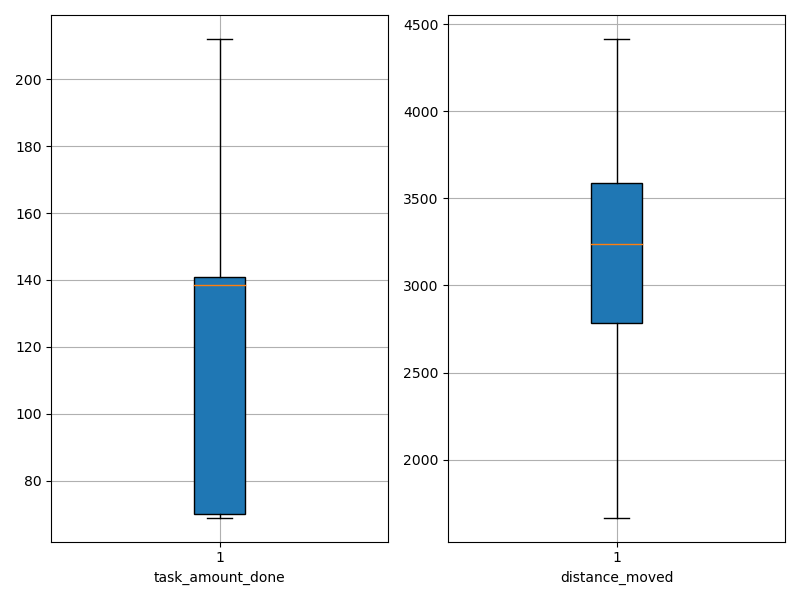

Data behind this chart, as committed beside it:
agent_id, task_amount_done, distance_moved
0, 212.0, 2863
1, 211.0, 3619
2, 70.0, 2048
3, 69.0, 1667
4, 69.0, 3233
5, 70.0, 2132
6, 138.0, 3468
7, 69.0, 3485
8, 141.0, 3018
9, 141.0, 3065
10, 70.0, 2003
11, 69.0, 3056
12, 70.0, 3662
13, 141.0, 4414
14, 140.0, 3284
15, 140.0, 2963
16, 71.0, 3345
17, 137.0, 2961
18, 141.0, 3245
19, 140.0, 4032
20, 70.0, 1882
21, 142.0, 3292
22, 141.0, 4183
23, 139.0, 2760
24, 138.0, 3390
25, 70.0, 1729
26, 210.0, 3919
27, 211.0, 4193
28, 140.0, 2477
29, 70.0, 3679
